Run: headless pygame with SDL's dummy video driver; simulated clock (each Clock.tick advances the game by its frame time, no real sleeping); random seed 0; keys injected as events and as key.get_pressed() state; no mouse input.
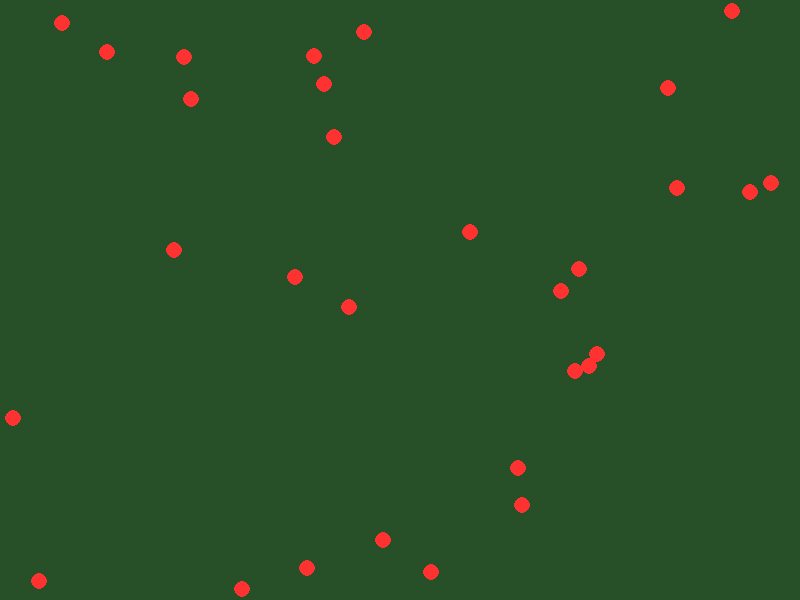
Frame 1 of 4 · flips 1–60 · no input
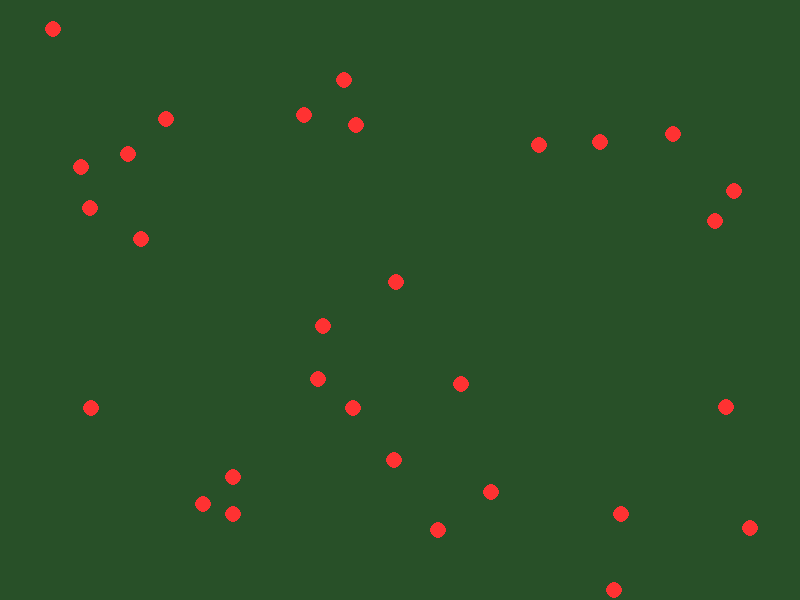
Frame 2 of 4 · flips 61–180 · tapped SPACE, RETURN · held RIGHT (→), D
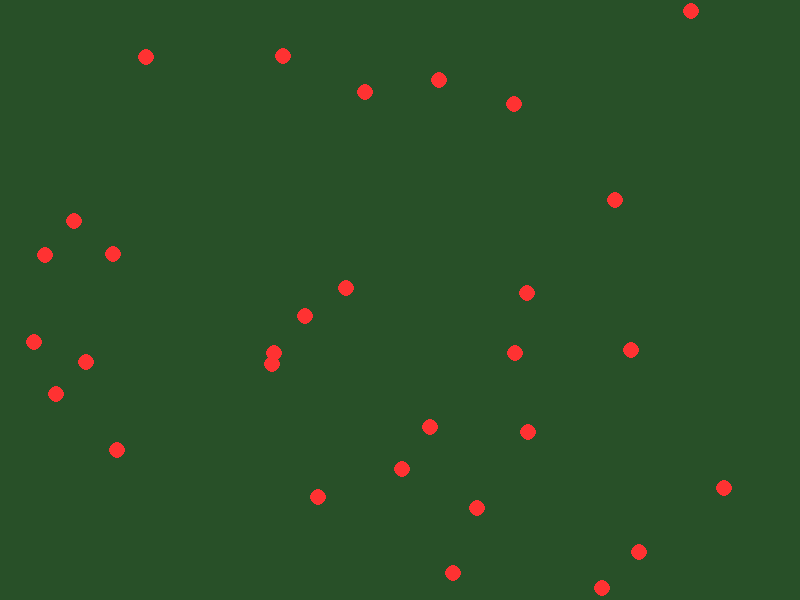
Frame 3 of 4 · flips 181–300 · held DOWN (↓), S
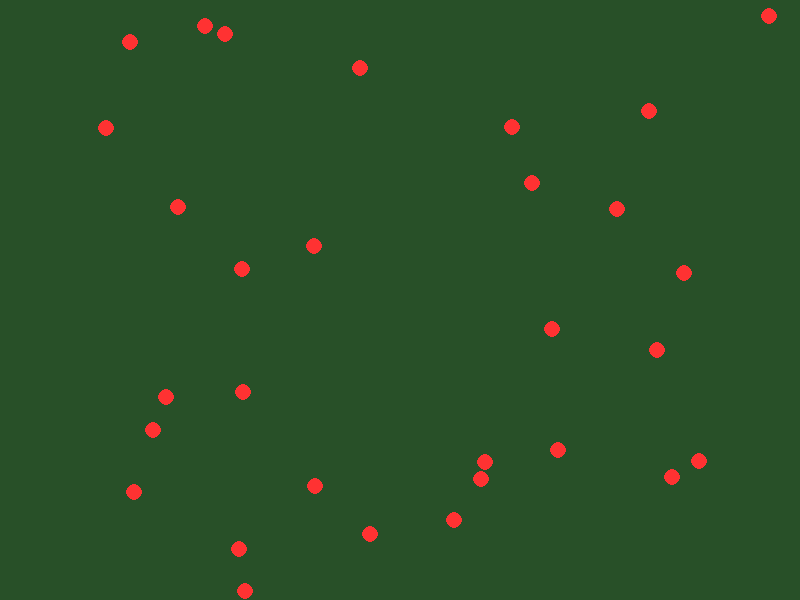
Frame 4 of 4 · flips 301–420 · held LEFT (←), A, UP (↑), W

The pygame program that drew these frames:

import pygame
import random
import math

pygame.init()

width = 800
height = 600

screen = pygame.display.set_mode((width, height))
pygame.display.set_caption("Battle Royale Simulator")

clock = pygame.time.Clock()

nummber_o_players = 30
player_radius = 8
speed = 2
players = []

for i in range(nummber_o_players):
    x = random.randint(player_radius, width - player_radius)
    y = random.randint(player_radius, height - player_radius)
    
    angle = random.uniform(0,2 * math.pi)
    
    players.append({
        "x": x,
        "y": y,
        "angle": angle,
        "hp": 100
    })

running = True

while running:
    for event in pygame.event.get():
        if event.type == pygame.QUIT:
            running = False
            
    screen.fill((40, 80, 40))
    
    for player in players:
        
        player["x"] += math.cos(player["angle"]) * speed
        player["y"] += math.sin(player["angle"]) * speed
        
        if player["x"] <= player_radius or player["x"] >= width -player_radius:
            player["angle"] = math.pi - player["angle"]
            player["x"] = max(player_radius, min(width - player_radius, player["x"]))
            
        if player["y"] <= player_radius or player["y"] >= height - player_radius:
            player["angle"] = -player["angle"]
            player["y"] = max(player_radius, min(height - player_radius, player["y"]))
            
        pygame.draw.circle(
            screen,
            (255, 50, 50),
            (int(player["x"]), int(player["y"])),
            player_radius
        )
    
    pygame.display.flip()
    clock.tick(60)
    
pygame.quit()
